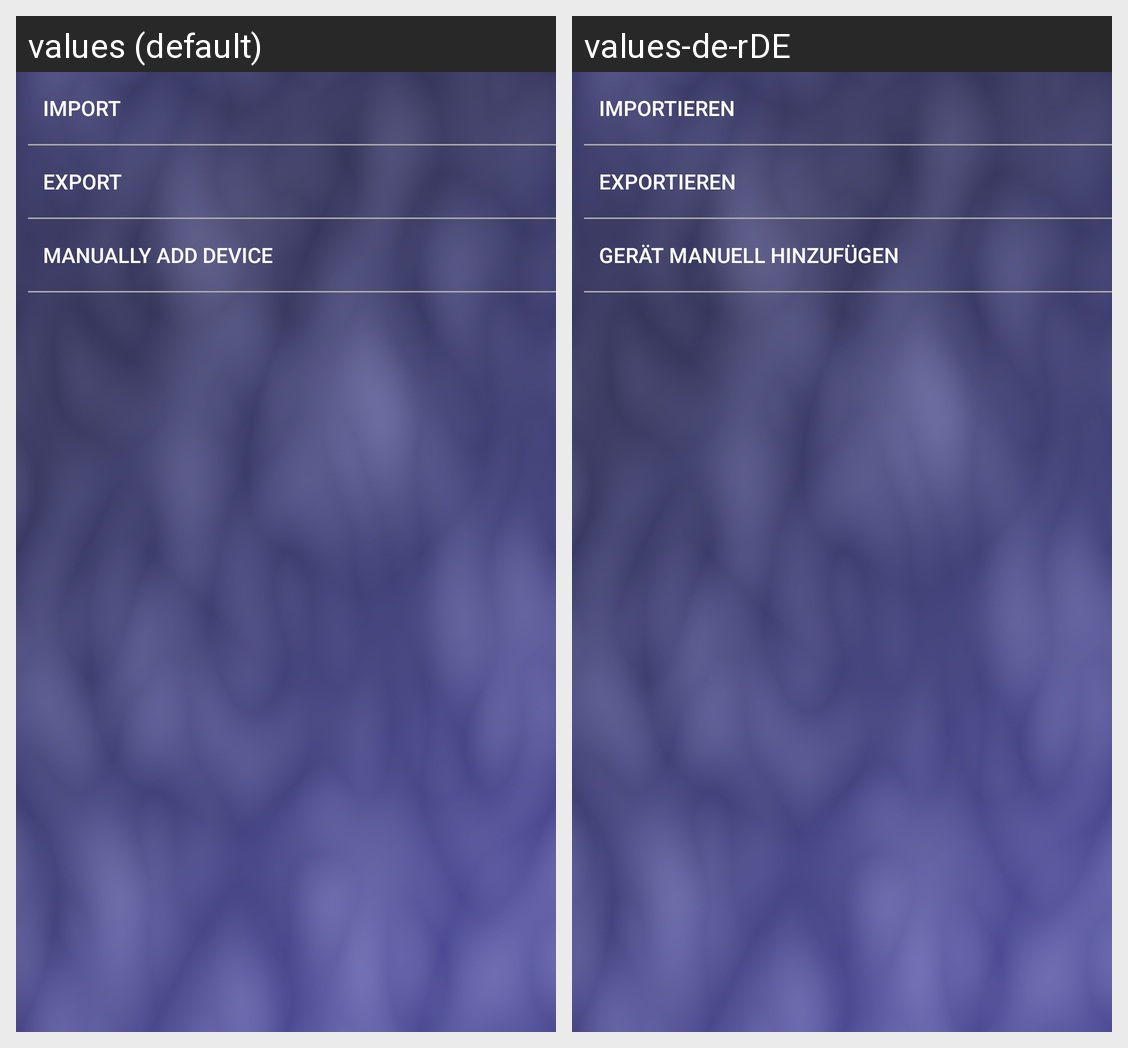

For this localized Android screen grid, give each drawn string resource with its value in every locale shown.
Android screen res/layout/activity_app_settings.xml rendered under 2 locales, left to right: values (default), values-de-rDE. Device: Nexus 5 (rendered at 1080×1920; each locale shown at half size, 540×960, under a caption strip naming it); theme AppTheme.
Strings drawn on this screen, with the default value and each locale's value (text and hints the layout hard-codes, and strings that could not be matched under every locale, appear in the picture but are not listed):

import_string
  values: Import
  values-de-rDE: Importieren

export_string
  values: Export
  values-de-rDE: Exportieren

manual_add_device
  values: Manually add Device
  values-de-rDE: Gerät manuell hinzufügen
